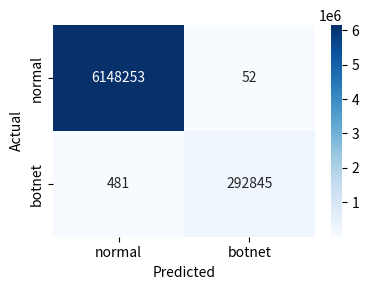

Write the Python code that produced this figure. (Note: this script raises an exception after producing the figure.)
import matplotlib.pyplot as plt
import seaborn as sns

conf_matrix = {
    'RF_RF_1': [[6148253, 52], [481, 292845]],
    'RF_RF_2': [[262958, 14], [2, 29923]]
}

conf_labels = {
    'RF_RF_1': ['normal', 'botnet'],
    'RF_RF_2': ['botnet', 'botnet_spam']
}

for key, value in conf_matrix.items():
    print(f"{key}: {value}")
    plt.figure(figsize=(4, 3))
    sns.heatmap(value, annot=True, fmt='d', cmap='Blues',
                xticklabels=conf_labels[key],
                yticklabels=conf_labels[key])
    
    # Add axis labels
    plt.xlabel('Predicted')
    plt.ylabel('Actual')

    plt.tight_layout()
    # plt.show()
    # Optional: 
    plt.savefig(f'graph/cascade result 2 x 2/{key}.png', bbox_inches='tight')
    plt.close()